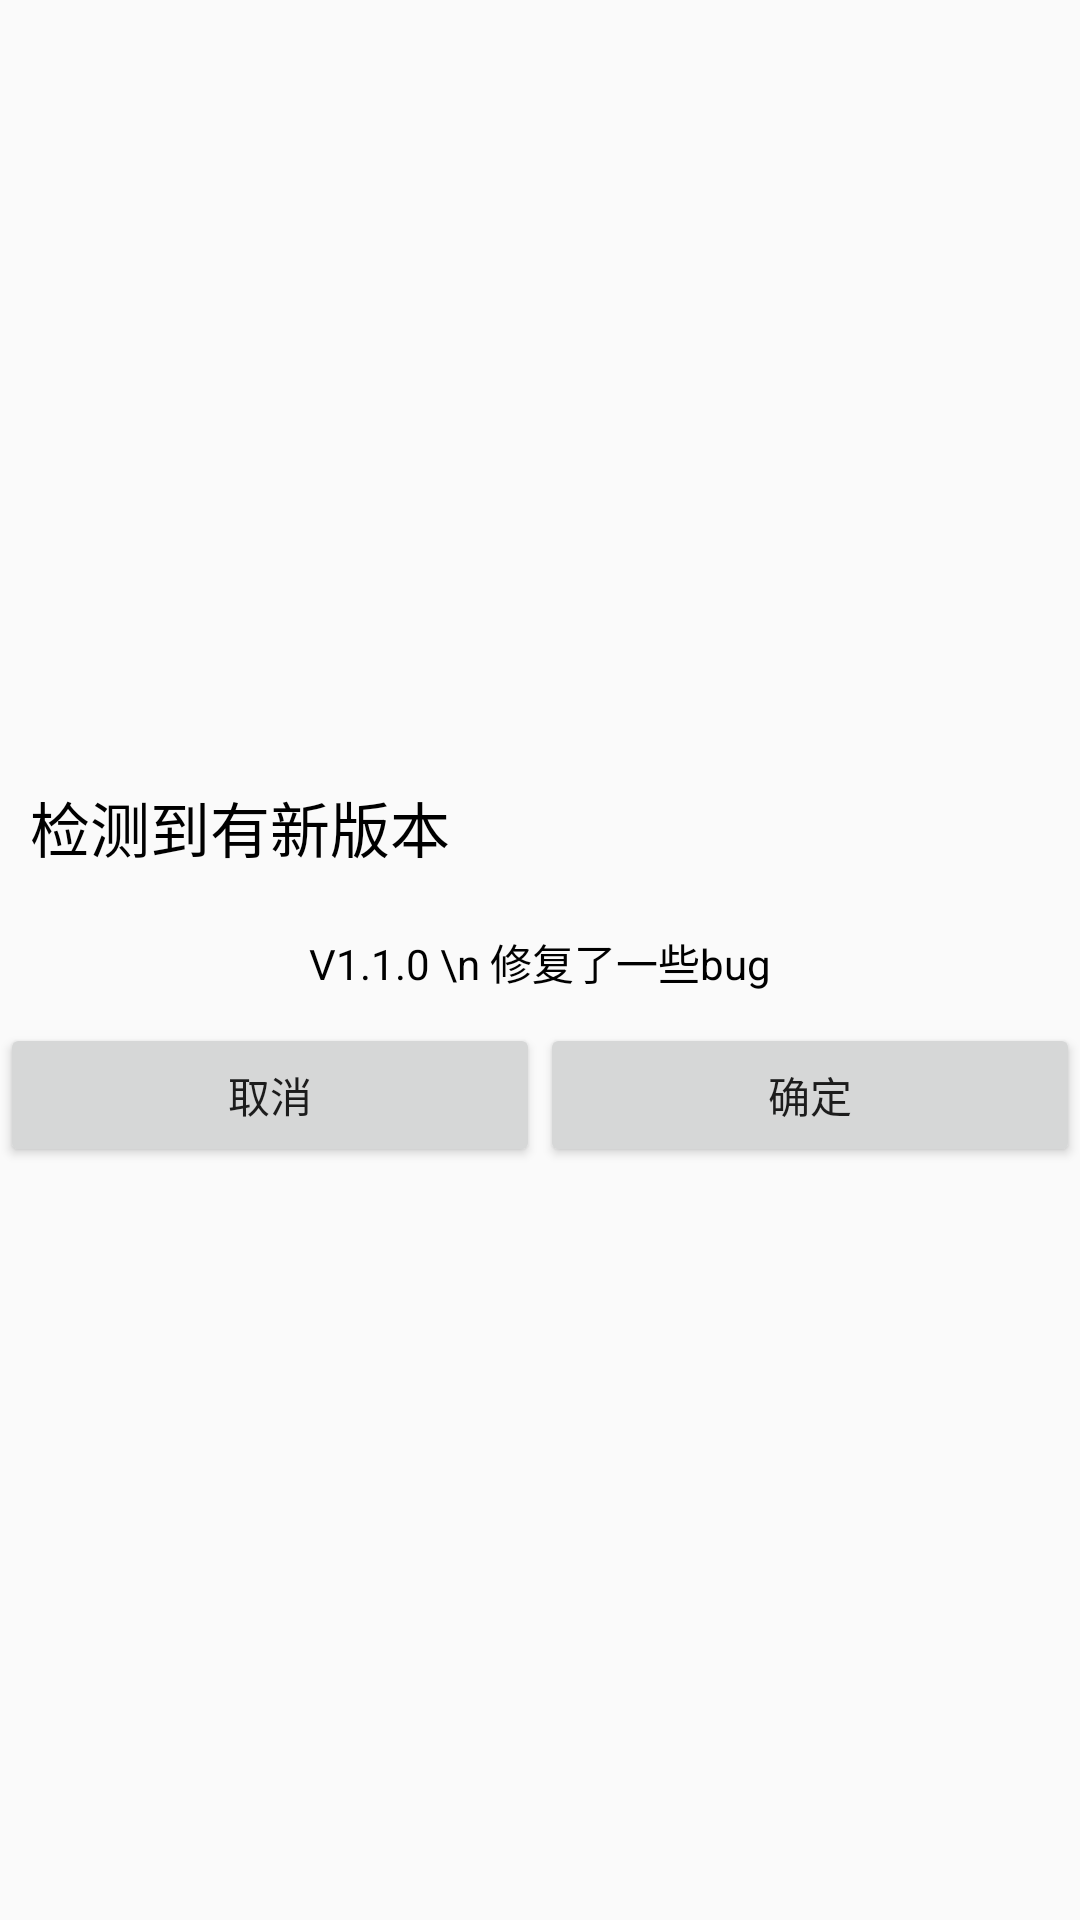

Here is an Android app screen rendered from its layout file. Give the layout XML and the strings, colors and styles it references.
<!-- AndroidManifest.xml: application theme AppTheme -->
<!-- res/layout/update_dialog.xml -->
<?xml version="1.0" encoding="utf-8"?>
<androidx.appcompat.widget.LinearLayoutCompat xmlns:android="http://schemas.android.com/apk/res/android"
    android:layout_width="match_parent"
    android:layout_height="match_parent"
    android:gravity="center"
    android:orientation="vertical">

    <androidx.appcompat.widget.AppCompatTextView
        android:id="@+id/update_title"
        android:layout_width="match_parent"
        android:layout_height="wrap_content"
        android:padding="10dp"
        android:textSize="20sp"
        android:text="检测到有新版本"
        android:textColor="#000000" />


    <androidx.appcompat.widget.AppCompatTextView
        android:gravity="center"
        android:id="@+id/update_info"
        android:layout_width="match_parent"
        android:layout_height="wrap_content"
        android:padding="10dp"
        android:textSize="14sp"
        android:text="V1.1.0 \n 修复了一些bug"
        android:textColor="#000000" />

    <androidx.core.widget.ContentLoadingProgressBar
        android:visibility="gone"
        android:paddingHorizontal="10dp"
        android:id="@+id/download_progress"
        style="@style/Widget.AppCompat.ProgressBar.Horizontal"
        android:layout_width="match_parent"
        android:layout_height="wrap_content" />

    <androidx.appcompat.widget.LinearLayoutCompat
        android:gravity="center"
        android:layout_width="match_parent"
        android:layout_height="wrap_content">
        <androidx.appcompat.widget.AppCompatButton
            android:id="@+id/btn_cancel"
            android:text="@string/cancel_btn"
            android:layout_weight="5"
            android:layout_width="wrap_content"
            android:layout_height="match_parent"/>
        <androidx.appcompat.widget.AppCompatButton
            android:id="@+id/btn_ok"
            android:text="@string/ok_btn"
            android:layout_weight="5"
            android:layout_width="wrap_content"
            android:layout_height="match_parent"/>
    </androidx.appcompat.widget.LinearLayoutCompat>

</androidx.appcompat.widget.LinearLayoutCompat>
<!-- resources referenced by this layout -->
<resources>
  <string name="cancel_btn">取消</string>
  <string name="ok_btn">确定</string>
  <style name="AppTheme" parent="Theme.AppCompat.DayNight.NoActionBar">
          
          <item name="colorPrimary">@color/colorPrimary</item>
          <item name="colorPrimaryDark">@color/colorPrimaryDark</item>
          <item name="colorAccent">@color/colorAccent</item>
  
      </style>
  <color name="colorPrimary">#1C5287</color>
  <color name="colorPrimaryDark">#21259D</color>
  <color name="colorAccent">#2C693B</color>
</resources>
